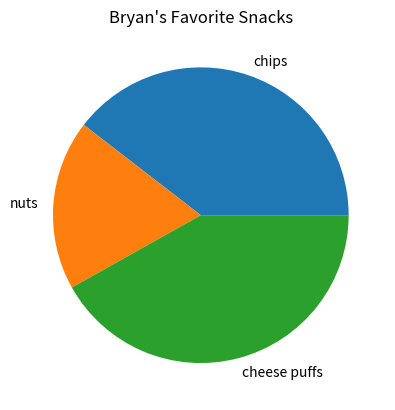

This chart was generated by the following Python code:
# Import matplotlib library here
import matplotlib.pyplot as plt

# Let's rank some of our favorite snacks
snack_scores = [85, 40, 90]
slice_labels = ["chips", "nuts", "cheese puffs"]


# Let's make a pie chart!
plt.pie(snack_scores, labels=slice_labels)

# Give your pie chart a title in the quotes
plt.title("Bryan's Favorite Snacks")

# Put the name of your file in the quotes and give it a .png extension
plt.savefig("bryans_snacks")